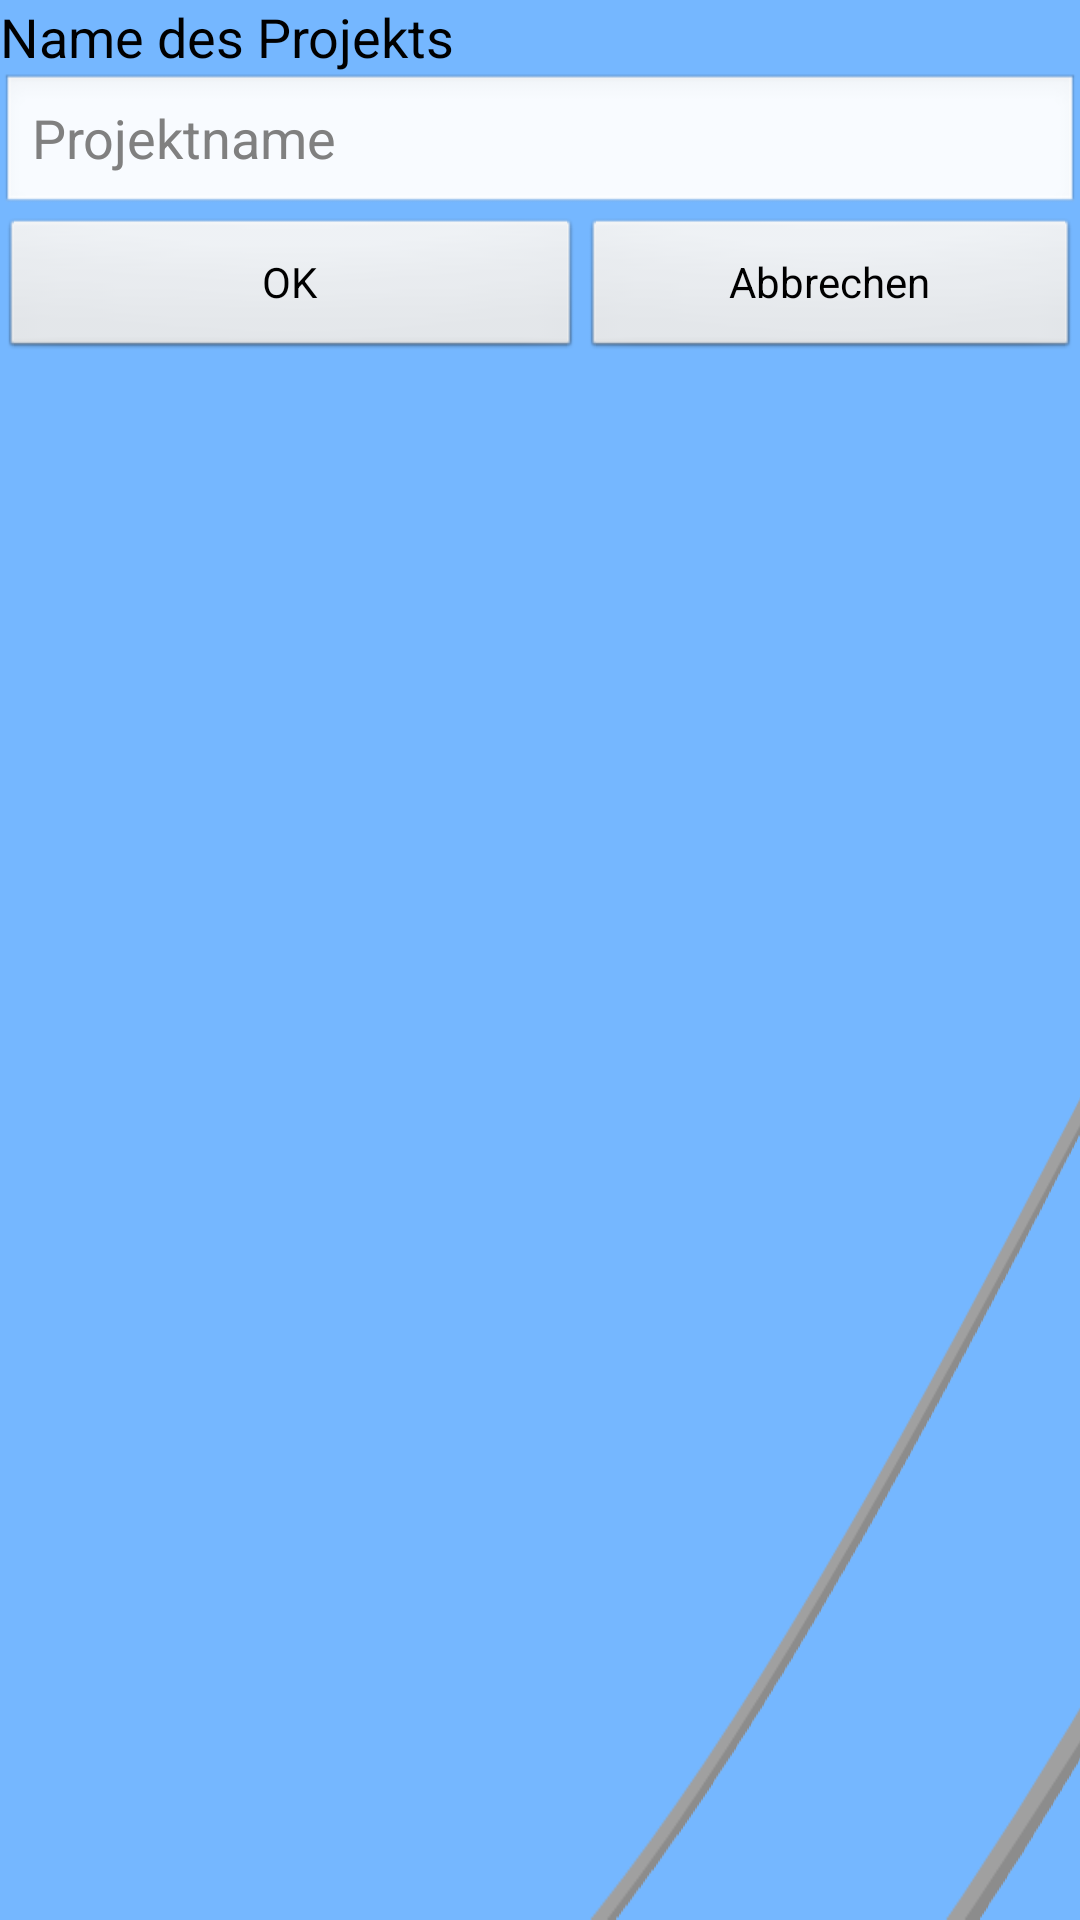

The Android layout XML behind this screen, and the referenced resources:
<!-- AndroidManifest.xml: application theme AppTheme -->
<!-- res/layout/alter_project.xml -->
<FrameLayout xmlns:android="http://schemas.android.com/apk/res/android"
    xmlns:tools="http://schemas.android.com/tools"
    android:id="@+id/dialog_projekt"
    android:orientation="vertical"
    android:layout_width="match_parent"
    android:layout_height="300dp"
    android:background="@drawable/background2"
    tools:context="com.example.arduinogui.MainActivity"
    tools:ignore="MergeRootFrame"
    android:weightSum="1">

    <LinearLayout
        android:layout_width="match_parent"
        android:layout_height="match_parent"
        android:orientation="vertical"
        >


    <TextView
        android:layout_width="wrap_content"
        android:layout_height="wrap_content"
        android:textAppearance="?android:attr/textAppearanceMedium"
        android:text="Name des Projekts" />

    <EditText
        android:id="@+id/etProNameAlter"
        android:layout_width="match_parent"
        android:layout_height="wrap_content"
        android:hint="@string/hintProName" >

    </EditText>
        <LinearLayout
            android:layout_width="match_parent"
            android:layout_height="wrap_content"
            android:layout_below="@+id/linLayout1Alter"
            android:orientation="horizontal">

            <Button
                android:id="@+id/btnSubmitProAlter"
                android:layout_width="wrap_content"
                android:layout_height="wrap_content"
                android:layout_weight="2"
                android:text="@string/btnSubmit" />

            <Button
                android:id="@+id/btnCancelProAlter"
                android:layout_width="wrap_content"
                android:layout_height="wrap_content"
                android:layout_weight="1"
                android:text="@string/btnCancel" />
        </LinearLayout>
    </LinearLayout>

</FrameLayout>
<!-- resources referenced by this layout -->
<resources>
  <!-- drawable background2: png bitmap (drawable-mdpi, 10206 bytes) -->
  <string name="btnCancel">Abbrechen</string>
  <string name="btnSubmit">OK</string>
  <string name="hintProName">Projektname</string>
  <style name="AppTheme" parent="AppBaseTheme">
          
          <item name="android:popupMenuStyle">@style/background.PopupStyle</item>
         <item name="android:popupWindowStyle">@style/background.PopupStyle</item>
          <item name="android:textAppearanceLargePopupMenu">@style/CustomTextStyle</item>
          <item name="android:textAppearanceSmallPopupMenu">@style/CustomTextStyle</item>
  
          <item name="android:seekBarStyle">@style/MyAwesomeBackground.SeekBarStyle</item>
  
      </style>
  <style name="AppBaseTheme" parent="android:Theme.Light">
          
      </style>
  <style name="background.PopupStyle" parent="android:Widget.PopupMenu">
          <item name="android:popupBackground">#ffffffff</item>
          <item name="android:textColor">#ff3691ff</item>
          <item name="android:textSize">20sp</item>
      </style>
  <style name="CustomTextStyle">
          <item name="android:popupBackground">#ffffffff</item>
         <item name="android:textSize">18sp</item>
          <item name="android:textColor">#ff3691ff</item>
      </style>
  <style name="MyAwesomeBackground.SeekBarStyle" parent="android:Widget.SeekBar">
          
      </style>
</resources>
